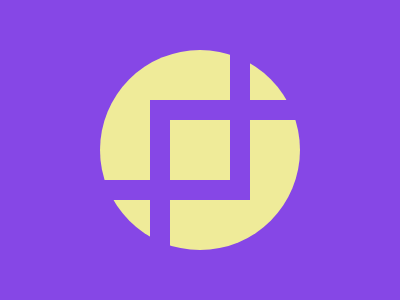

Write a web page that renders exactly this picture using CSS.

<!DOCTYPE html>
<html lang="en">

<head>
  <meta charset="UTF-8">
  <meta name="viewport" content="width=device-width, initial-scale=1.0">
  <title>Document</title>
  <style>
    body {
  width: 400px;
  height: 300px;
  background: #8647E6;
}

div {
  position: fixed;
}

.ball {
  width: 200px;
  height: 200px;
  background: #EFEB99;
  border-radius: 50%;
  top: 50px;
  left: 100px;
}

.bar {
  width: 20px;
  height: 150px;
  background: #8647E6;
  left: 230px;
  top: 50px;
  box-shadow: #8647E6 -80px 50px;
}

.sec {
  transform: rotate(90deg);
  left: 150px;
  top: 115px;
  box-shadow: #8647E6 -80px -80px;
}
  </style>
</head>

<body>
  <div class="ball"></div>
  <div class="bar"></div>
  <div class="bar sec"></div>
</body>

</html>